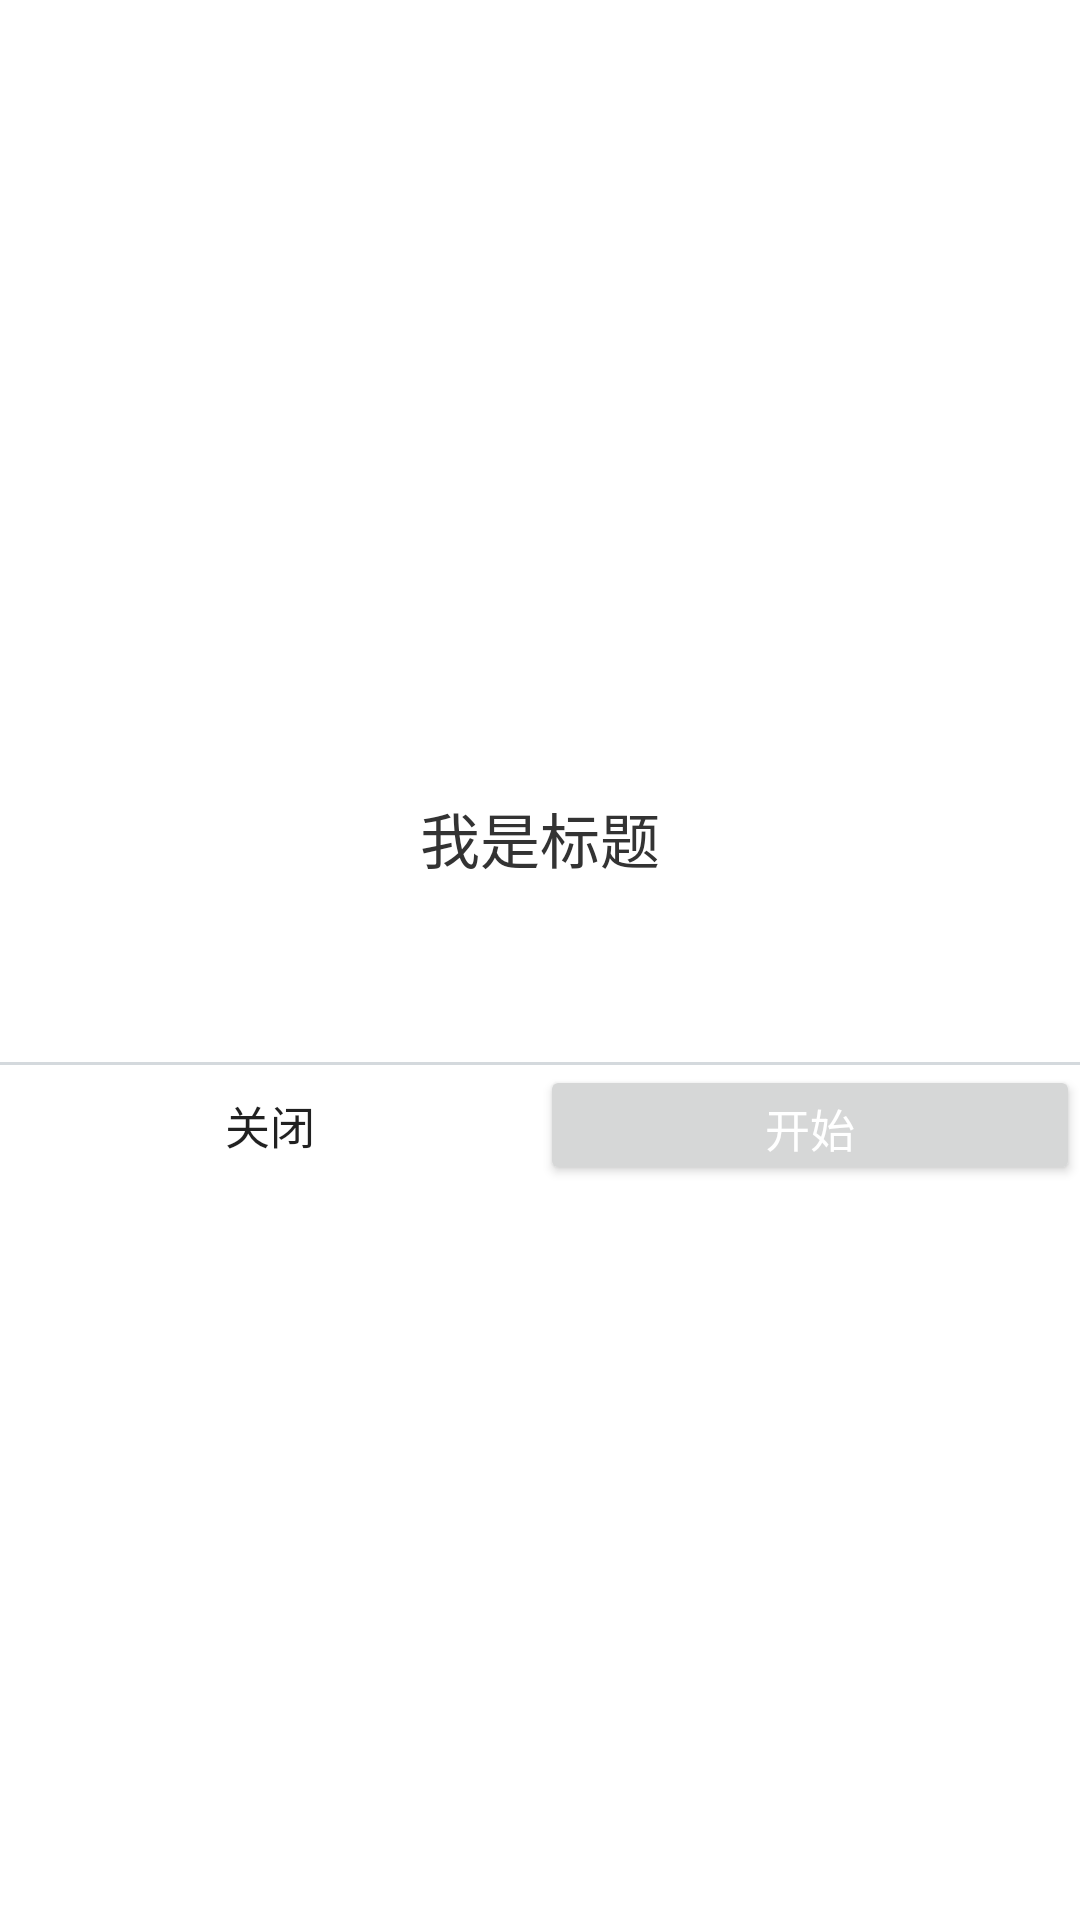

Reconstruct the res/layout file that produces this screen, plus the resources it refers to.
<!-- AndroidManifest.xml: application theme Theme.WebH5 -->
<!-- res/layout/dialog_layout.xml -->
<?xml version="1.0" encoding="utf-8"?>
<LinearLayout xmlns:android="http://schemas.android.com/apk/res/android"
    android:layout_width="match_parent"
    android:layout_height="wrap_content"
    android:gravity="center"
    android:orientation="vertical">

    <TextView
        android:id="@+id/tv_data"
        android:layout_width="wrap_content"
        android:layout_height="wrap_content"
        android:layout_marginTop="20dp"
        android:text="我是标题"
        android:textColor="#333333"
        android:textSize="20dp" />

    <RelativeLayout
        android:id="@+id/rootView"
        android:layout_marginTop="20dp"
        android:layout_gravity="center"
        android:gravity="center"
        android:layout_marginBottom="20dp"
        android:layout_width="match_parent"
        android:layout_height="wrap_content"/>

    <View
        android:layout_marginTop="20dp"
        android:layout_width="match_parent"
        android:background="#D4D9DD"
        android:layout_height="1dp"/>
    <LinearLayout
        android:layout_width="match_parent"
        android:layout_height="wrap_content"
        android:gravity="center_vertical"
        android:orientation="horizontal">

        <Button
            android:id="@+id/bt_left"
            android:layout_width="match_parent"
            android:layout_height="40dp"
            android:layout_weight="1"
            android:onClick="OnButtonClick"
            android:background="@android:color/transparent"
            android:text="关闭"
            android:textSize="15sp" />

        <Button
            android:id="@+id/bt_right"
            android:layout_width="match_parent"
            android:layout_height="40dp"
            android:layout_weight="1"
            android:onClick="OnButtonClick"
            android:text="开始"
            android:textColor="@color/white"
            android:textSize="15sp" />
    </LinearLayout>


</LinearLayout>
<!-- resources referenced by this layout -->
<resources>
  <style name="Theme.WebH5" parent="Theme.MaterialComponents.DayNight.DarkActionBar">
          
          <item name="colorPrimary">@color/purple_500</item>
          <item name="colorPrimaryVariant">@color/purple_700</item>
          <item name="colorOnPrimary">@color/white</item>
          
          <item name="colorSecondary">@color/teal_200</item>
          <item name="colorSecondaryVariant">@color/teal_700</item>
          <item name="colorOnSecondary">@color/black</item>
          
          <item name="android:statusBarColor" tools:targetApi="l">?attr/colorPrimaryVariant</item>
          
      </style>
  <!-- not gathered from this repository: default colours our renderer supplied (Android Studio template values) -->
  <color name="purple_500">#FF6200EE</color>
  <color name="purple_700">#FF3700B3</color>
  <color name="teal_200">#FF03DAC5</color>
  <color name="teal_700">#FF018786</color>
  <color name="black">#FF000000</color>
  <color name="white">#FFFFFFFF</color>
</resources>
